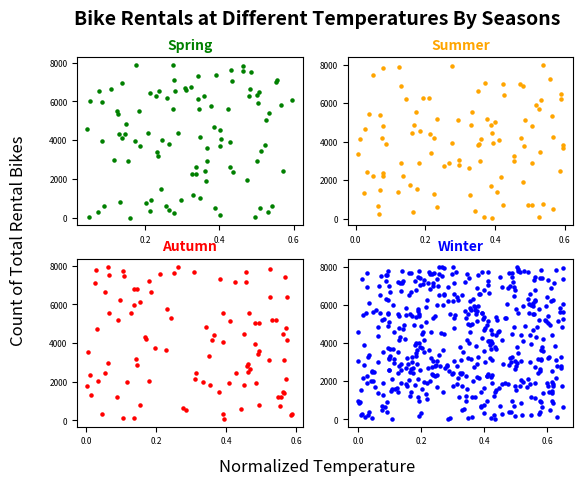

Write Python code to recreate this figure.
import matplotlib.pyplot as plt
import random

fig = plt.figure()
fig.suptitle("Bike Rentals at Different Temperatures By Seasons", fontsize=14, fontweight='bold')

fig.supxlabel('Normalized Temperature')
fig.supylabel('Count of Total Rental Bikes')
x = [random.uniform(0,0.6) for i in range(100)]
y = [random.randint(0, 8000) for i in range(100)]

ax1 = fig.add_subplot(2, 2, 1)
ax1.set_title("Spring", fontsize=10, fontweight='bold', c='g')
plt.scatter(x,y, c='g', s=5)

x = [random.uniform(0,0.6) for i in range(100)]
y = [random.randint(0, 8000) for i in range(100)]

ax2 = fig.add_subplot(2, 2, 2)
ax2.set_title("Summer", fontsize=10, fontweight='bold', c='orange')
plt.scatter(x,y, c='orange', s=5)

x = [random.uniform(0,0.6) for i in range(100)]
y = [random.randint(0, 8000) for i in range(100)]


ax3 = fig.add_subplot(2, 2, 3)
ax3.set_title("Autumn", fontsize=10, fontweight='bold', c='r')
plt.scatter(x,y, c='r', s=5)

x = [random.uniform(0,0.65) for i in range(500)]
y = [random.randint(0, 8000) for i in range(500)]


ax4 = fig.add_subplot(2, 2, 4)
ax4.set_title("Winter", fontsize=10, fontweight='bold', c='b')
plt.scatter(x,y, c='b', s=5)

for a in [ax1, ax2, ax3, ax4]:
    for label in (a.get_xticklabels() + a.get_yticklabels()):
        label.set_fontsize(6)

plt.show()